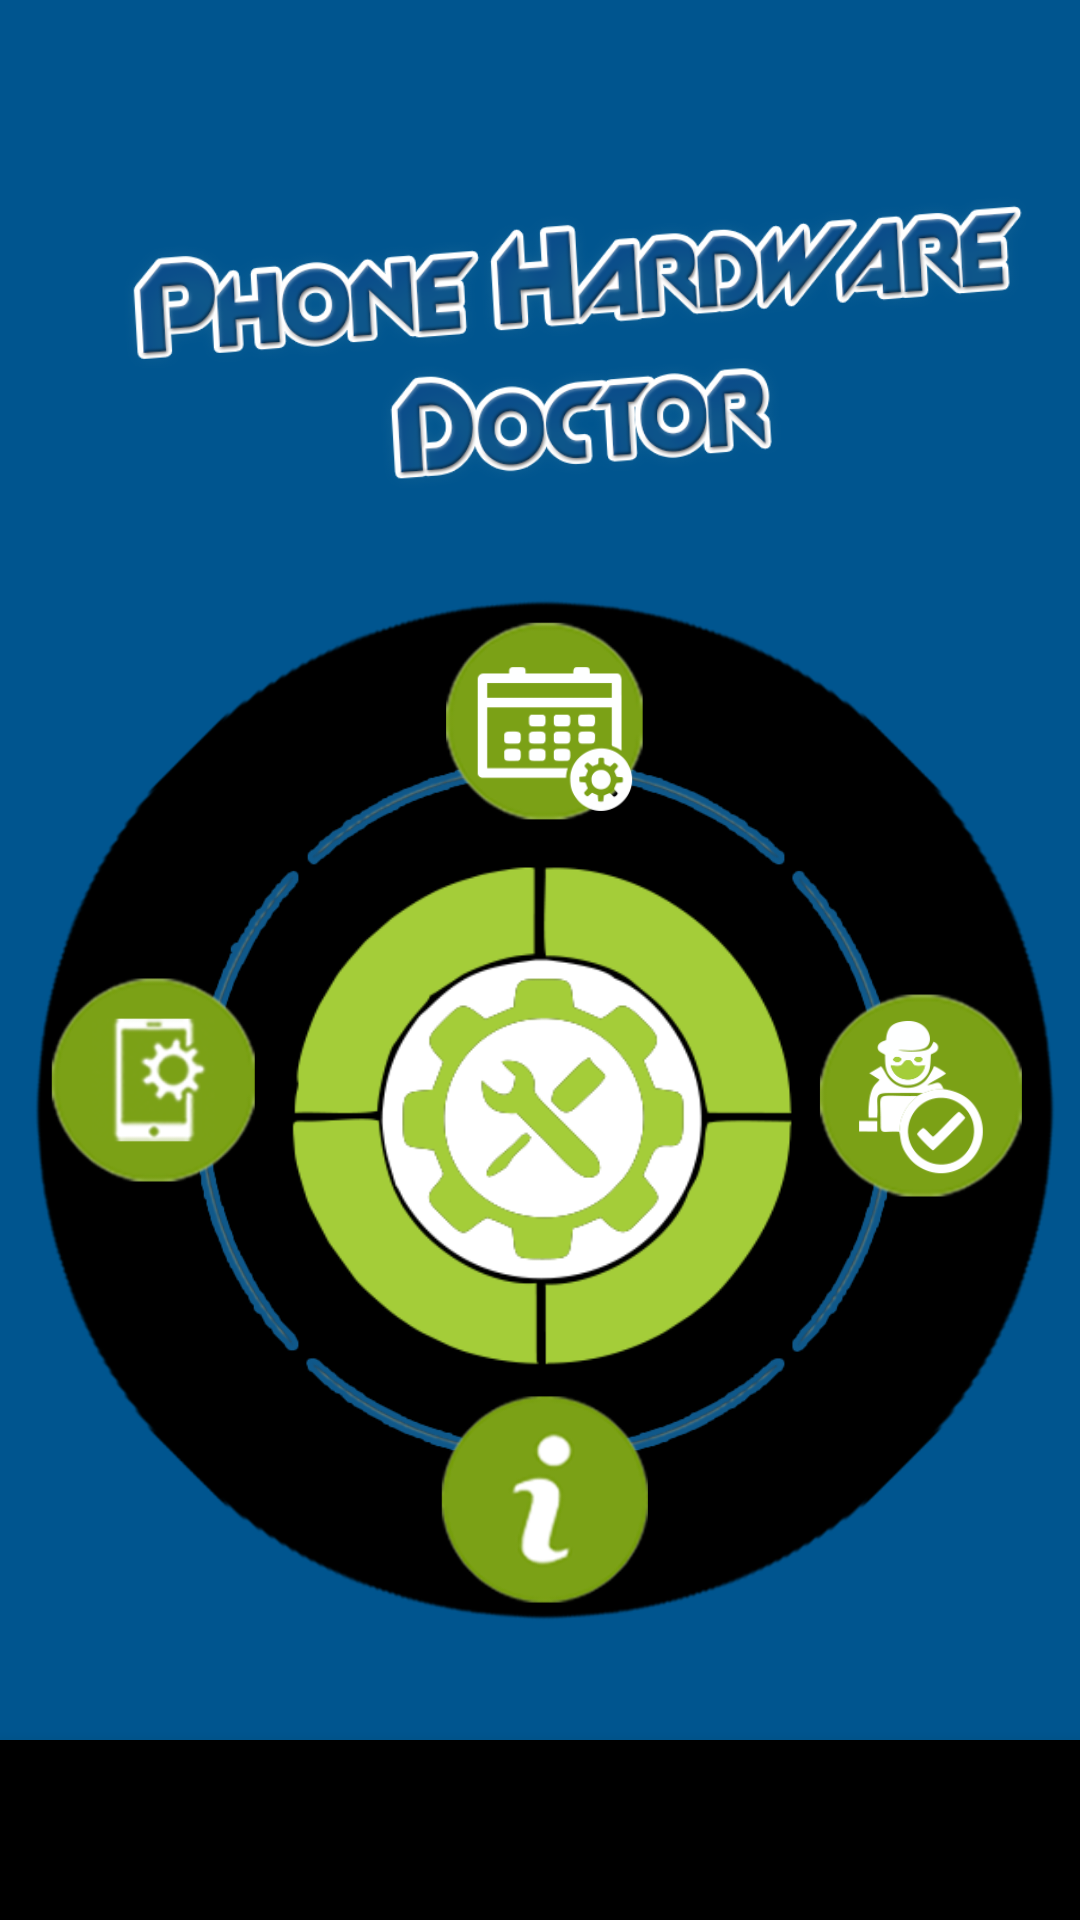

Android layout source for this screen:
<!-- AndroidManifest.xml: application theme AppTheme -->
<!-- res/layout/activity_home__screen.xml -->
<?xml version="1.0" encoding="utf-8"?>
<FrameLayout xmlns:android="http://schemas.android.com/apk/res/android"

    xmlns:app="http://schemas.android.com/apk/res-auto"
    android:id="@+id/activity_main"
    android:layout_width="match_parent"
    android:layout_height="match_parent"
    android:background="@drawable/background"
    android:orientation="vertical"
    >

    <ImageView
        android:id="@+id/circle_name"
        android:layout_width="wrap_content"
        android:layout_height="wrap_content"
        android:layout_marginBottom="400dp"
        android:src="@drawable/phone_doctor_smart_app" />

    <FrameLayout
        android:id="@+id/main_container"
        android:layout_width="wrap_content"
        android:layout_height="wrap_content"
        android:layout_above="@+id/bottom_navigation">

    </FrameLayout>


    <ImageView
        android:id="@+id/circle"
        android:layout_width="wrap_content"
        android:layout_height="wrap_content"
        android:layout_gravity="center"
        android:layout_marginTop="50dp"
        android:src="@drawable/circle_complate" />

    <ImageView
        android:id="@+id/mid_circle"
        android:layout_width="231dp"
        android:layout_height="227dp"
        android:layout_below="@+id/scdule"
        android:layout_centerHorizontal="true"
        android:layout_gravity="center"
        android:layout_marginTop="50dp"
        android:src="@drawable/mid_circle" />

    <RelativeLayout
        android:layout_width="wrap_content"
        android:layout_height="wrap_content"
        android:layout_gravity="center"
        android:layout_marginTop="25dp">

        <ImageView
            android:id="@+id/manually_icon"
            android:layout_width="80dp"
            android:layout_height="80dp"
            android:layout_marginTop="170dp"

            android:src="@drawable/manual_icon" />

        <ImageView
            android:id="@+id/test_auto"
            android:layout_width="80dp"
            android:layout_height="80dp"
            android:layout_marginLeft="255dp"
            android:layout_marginTop="175dp"
            android:src="@drawable/test_icon" />

        <ImageView
            android:id="@+id/scdule"
            android:layout_width="80dp"
            android:layout_height="80dp"
            android:layout_marginLeft="130dp"
            android:layout_marginTop="50dp"
            android:src="@drawable/time_icon" />

        <ImageView
            android:id="@+id/about"
            android:layout_width="80dp"
            android:layout_height="80dp"
            android:layout_marginLeft="130dp"
            android:layout_marginTop="310dp"
            android:src="@drawable/about_icon" />
    </RelativeLayout>

    <android.support.design.widget.BottomNavigationView
        android:id="@+id/bottom_navigation"
        android:layout_width="match_parent"
        android:layout_height="60dp"

        android:layout_gravity="bottom"
        app:itemBackground="@color/colorPrimary"
        app:itemIconTint="@color/colorPrimaryLight"

        app:itemTextColor="@color/colorPrimaryLight">


    </android.support.design.widget.BottomNavigationView>


</FrameLayout>
<!-- resources referenced by this layout -->
<resources>
  <color name="colorPrimary">#7ba117</color>
  <color name="colorPrimaryLight">#ffffff</color>
  <!-- drawable about_icon: png bitmap (drawable-mdpi, 22956 bytes) -->
  <!-- drawable background: png bitmap (drawable-mdpi, 8550 bytes) -->
  <!-- drawable circle_complate: png bitmap (drawable-mdpi, 109990 bytes) -->
  <!-- drawable manual_icon: png bitmap (drawable-mdpi, 27756 bytes) -->
  <!-- drawable mid_circle: png bitmap (drawable-mdpi, 24013 bytes) -->
  <!-- drawable phone_doctor_smart_app: png bitmap (drawable-mdpi, 105335 bytes) -->
  <!-- drawable test_icon: png bitmap (drawable-mdpi, 24909 bytes) -->
  <!-- drawable time_icon: png bitmap (drawable-mdpi, 20993 bytes) -->
  <style name="AppTheme" parent="Theme.AppCompat.Light.DarkActionBar">
          
          <item name="colorPrimary">@color/colorPrimary</item>
          <item name="colorPrimaryDark">@color/colorPrimaryDark</item>
          <item name="colorAccent">@color/colorAccent</item>
      </style>
  <color name="colorPrimaryDark">#FF65860E</color>
  <color name="colorAccent">#F44336</color>
</resources>
